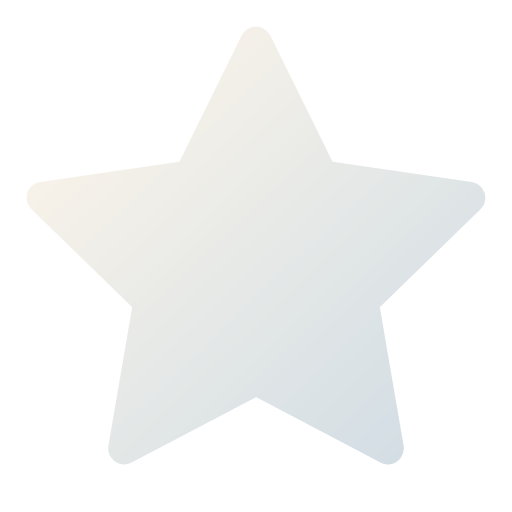
t = 0.00 s
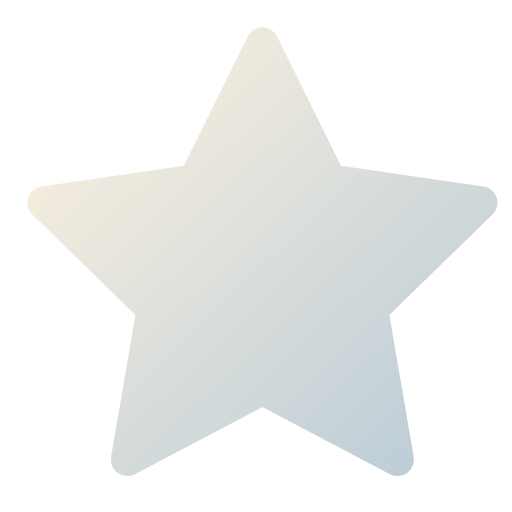
t = 0.50 s
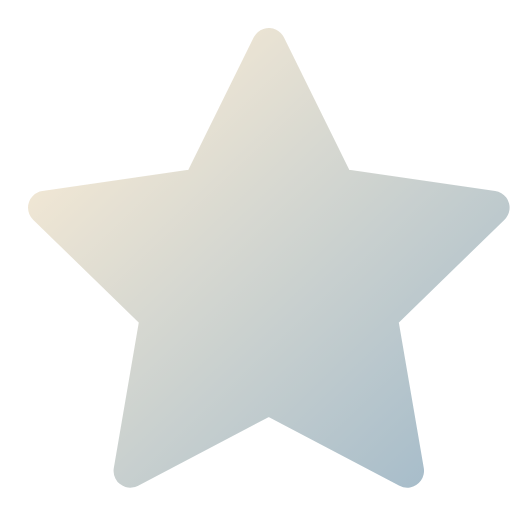
t = 1.00 s
t = 1.50 s: frame unchanged from t = 0.50 s, image omitted
t = 2.00 s: frame unchanged from t = 0.00 s, image omitted
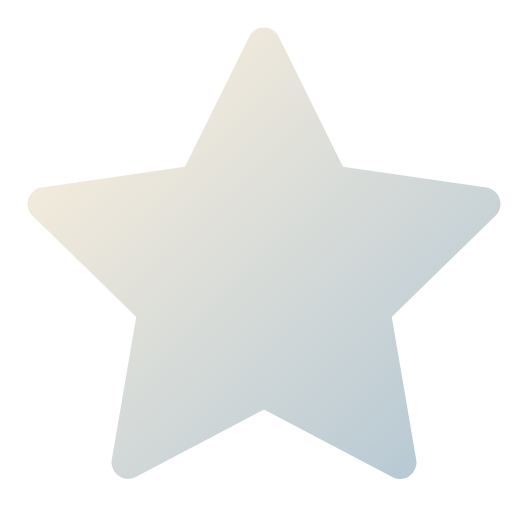
t = 2.63 s

The animated SVG that drew these frames (rendered in a browser with its animation timeline set to each time). Animation: 4 SMIL elements (animate=3,animateTransform=1); one cycle of 3.00 s, repeats indefinitely.

<svg viewBox="0 0 24 24" width="24" height="24" fill="none" xmlns="http://www.w3.org/2000/svg">
  <defs>
    <linearGradient id="grad-animated-gradient-star-anim" x1="0%" y1="0%" x2="100%" y2="100%">
      <stop offset="0%" style="stop-color:#3b82f6;stop-opacity:1">
        <animate attributeName="stop-color" values="#3b82f6;#8b5cf6;#3b82f6" dur="3s" repeatCount="indefinite"/>
      </stop>
      <stop offset="100%" style="stop-color:#8b5cf6;stop-opacity:1">
        <animate attributeName="stop-color" values="#8b5cf6;#3b82f6;#8b5cf6" dur="3s" repeatCount="indefinite"/>
      </stop>
    </linearGradient>
  </defs>
  <defs>
    <linearGradient id="star-anim-gradient" x1="0%" y1="0%" x2="100%" y2="100%">
      <stop offset="0%" style="stop-color:#ffd89b;stop-opacity:1" />
      <stop offset="100%" style="stop-color:#19547b;stop-opacity:1" />
    </linearGradient>
  </defs>
  <polygon points="12 2 15.09 8.26 22 9.27 17 14.14 18.18 21.02 12 17.77 5.82 21.02 7 14.14 2 9.27 8.91 8.26 12 2" stroke="url(#star-anim-gradient)" stroke-width="1.5" stroke-linecap="round" stroke-linejoin="round" fill="url(#star-anim-gradient)" opacity="0.2">
    <animateTransform attributeName="transform" type="scale" values="1 1;1.05 1.05;1 1" dur="2s" repeatCount="indefinite" additive="sum"/>
    <animate attributeName="opacity" values="0.2;0.4;0.2" dur="2s" repeatCount="indefinite"/>
  </polygon>
</svg>
